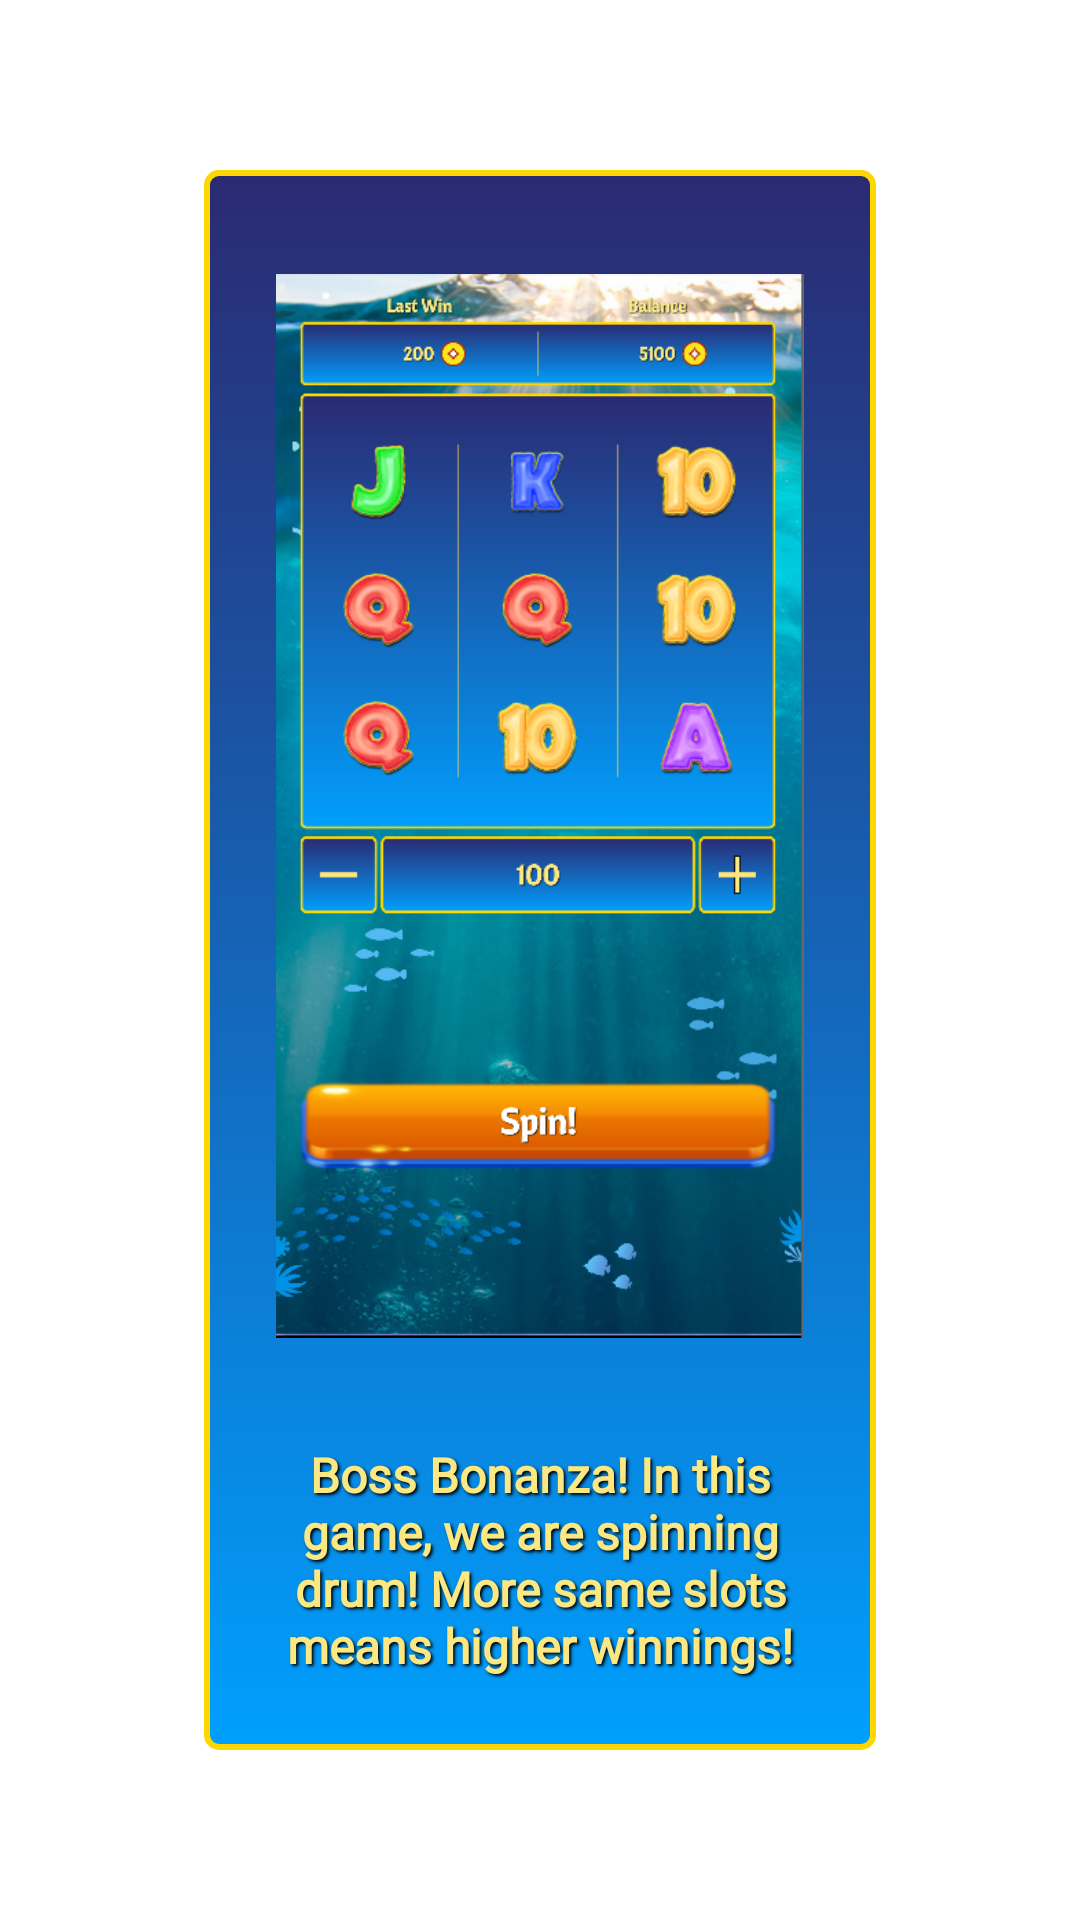

Android layout source for this screen:
<!-- AndroidManifest.xml: application theme Theme.BossBonanza -->
<!-- res/layout/page1.xml -->
<?xml version="1.0" encoding="utf-8"?>
<androidx.constraintlayout.widget.ConstraintLayout xmlns:android="http://schemas.android.com/apk/res/android"
    xmlns:app="http://schemas.android.com/apk/res-auto"
    android:layout_width="match_parent"
    android:layout_height="match_parent">

    <androidx.constraintlayout.widget.ConstraintLayout
        android:layout_width="wrap_content"
        android:layout_height="wrap_content"
        android:padding="12dp"
        android:layout_margin="12dp"
        android:background="@drawable/bg_custom"
        app:layout_constraintBottom_toBottomOf="parent"
        app:layout_constraintEnd_toEndOf="parent"
        app:layout_constraintStart_toStartOf="parent"
        app:layout_constraintTop_toTopOf="parent">

        <ImageView
            android:id="@+id/imageView"
            android:layout_width="200dp"
            android:padding="12dp"
            android:layout_height="400dp"
            android:src="@drawable/img_game"
            app:layout_constraintStart_toStartOf="parent"
            app:layout_constraintTop_toTopOf="parent" />

        <TextView
            style="@style/BasicText"
            android:layout_width="0dp"
            android:layout_height="wrap_content"
            android:padding="12dp"
            android:text="@string/main_rule"
            android:textAlignment="center"
            android:textColor="@color/text_color"
            android:textSize="16sp"
            app:layout_constraintBottom_toBottomOf="parent"
            app:layout_constraintEnd_toEndOf="parent"
            app:layout_constraintStart_toStartOf="@+id/imageView"
            app:layout_constraintTop_toBottomOf="@+id/imageView" />

    </androidx.constraintlayout.widget.ConstraintLayout>


</androidx.constraintlayout.widget.ConstraintLayout>
<!-- resources referenced by this layout -->
<resources>
  <color name="text_color">#FCE883</color>
  <!-- drawable bg_custom (drawable) -->
  <?xml version="1.0" encoding="utf-8"?>
  <shape xmlns:android="http://schemas.android.com/apk/res/android">
      <gradient
          android:angle="90"
          android:endColor="#2A2A72"
          android:startColor="#009FFD" />
  
      <stroke
          android:width="2dp"
          android:color="#FFD700" />
  
      <corners android:radius="4dp" />
  </shape>
  <!-- drawable img_game: png bitmap (drawable, 260159 bytes) -->
  <string name="main_rule">Boss Bonanza! In this game, we are spinning drum! More same slots means higher winnings!</string>
  <style name="BasicText">
          <item name="android:shadowRadius">2</item>
          <item name="android:shadowColor">@color/black</item>
          <item name="android:shadowDy">2</item>
          <item name="android:shadowDx">2</item>
          <item name="android:textStyle">bold</item>
          <item name="android:fontFamily">@font/cantora_one</item>
          <item name="android:gravity">center</item>
          <item name="android:textColor">@color/text_color</item>
      </style>
  <style name="Theme.BossBonanza" parent="Theme.MaterialComponents.DayNight.NoActionBar">
          
          <item name="colorPrimary">@color/purple_500</item>
          <item name="colorPrimaryVariant">@color/purple_700</item>
          <item name="colorOnPrimary">@color/white</item>
          
          <item name="colorSecondary">@color/teal_200</item>
          <item name="colorSecondaryVariant">@color/teal_700</item>
          <item name="colorOnSecondary">@color/black</item>
          
          <item name="android:statusBarColor">?attr/colorPrimaryVariant</item>
          
          <item name="android:windowNoTitle">true</item>
          <item name="android:windowFullscreen">true</item>
      </style>
  <color name="black">#FF000000</color>
  <color name="purple_500">#FF6200EE</color>
  <color name="purple_700">#FF3700B3</color>
  <color name="white">#FFFFFF</color>
  <color name="teal_200">#FF03DAC5</color>
  <color name="teal_700">#FF018786</color>
</resources>
